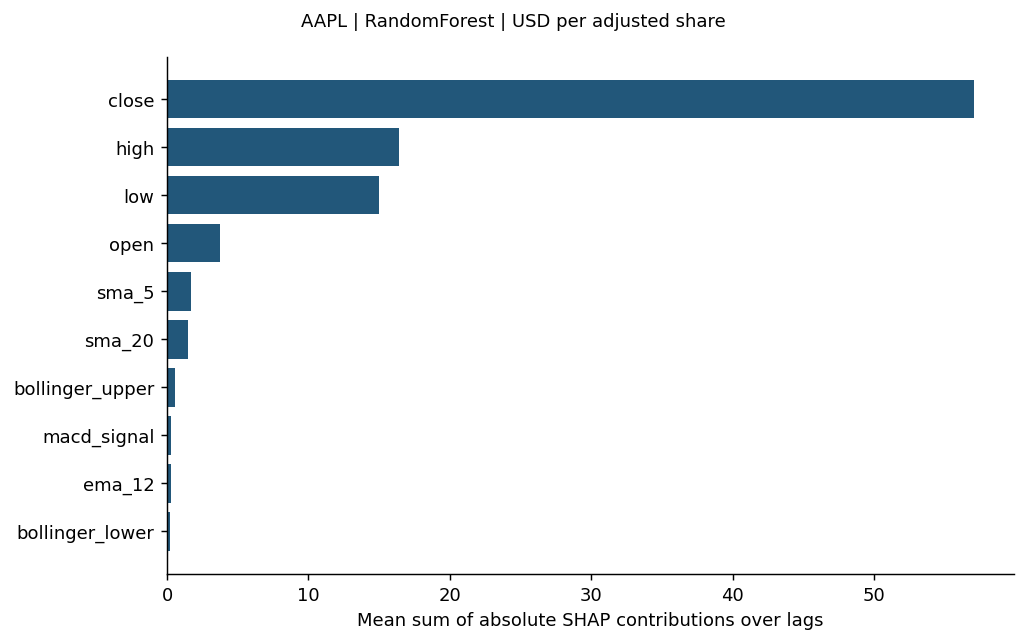

The table this chart was drawn from, first rows:
feature, mean_sum_abs_shap_over_lags
close, 57.02
high, 16.37
low, 14.96
open, 3.721
sma_5, 1.708
sma_20, 1.485
bollinger_upper, 0.5739
macd_signal, 0.2717
ema_12, 0.2518
bollinger_lower, 0.2035
macd, 0.12
rsi_14, 0.07954
ema_26, 0.078
momentum_10, 0.07472
trailing_return_20, 0.02808
volatility_20, 0.0251
log_volume, 0.002699
return_lag_5, 0.0009288
return_1, 0.0002435
return_lag_1, 0.0
